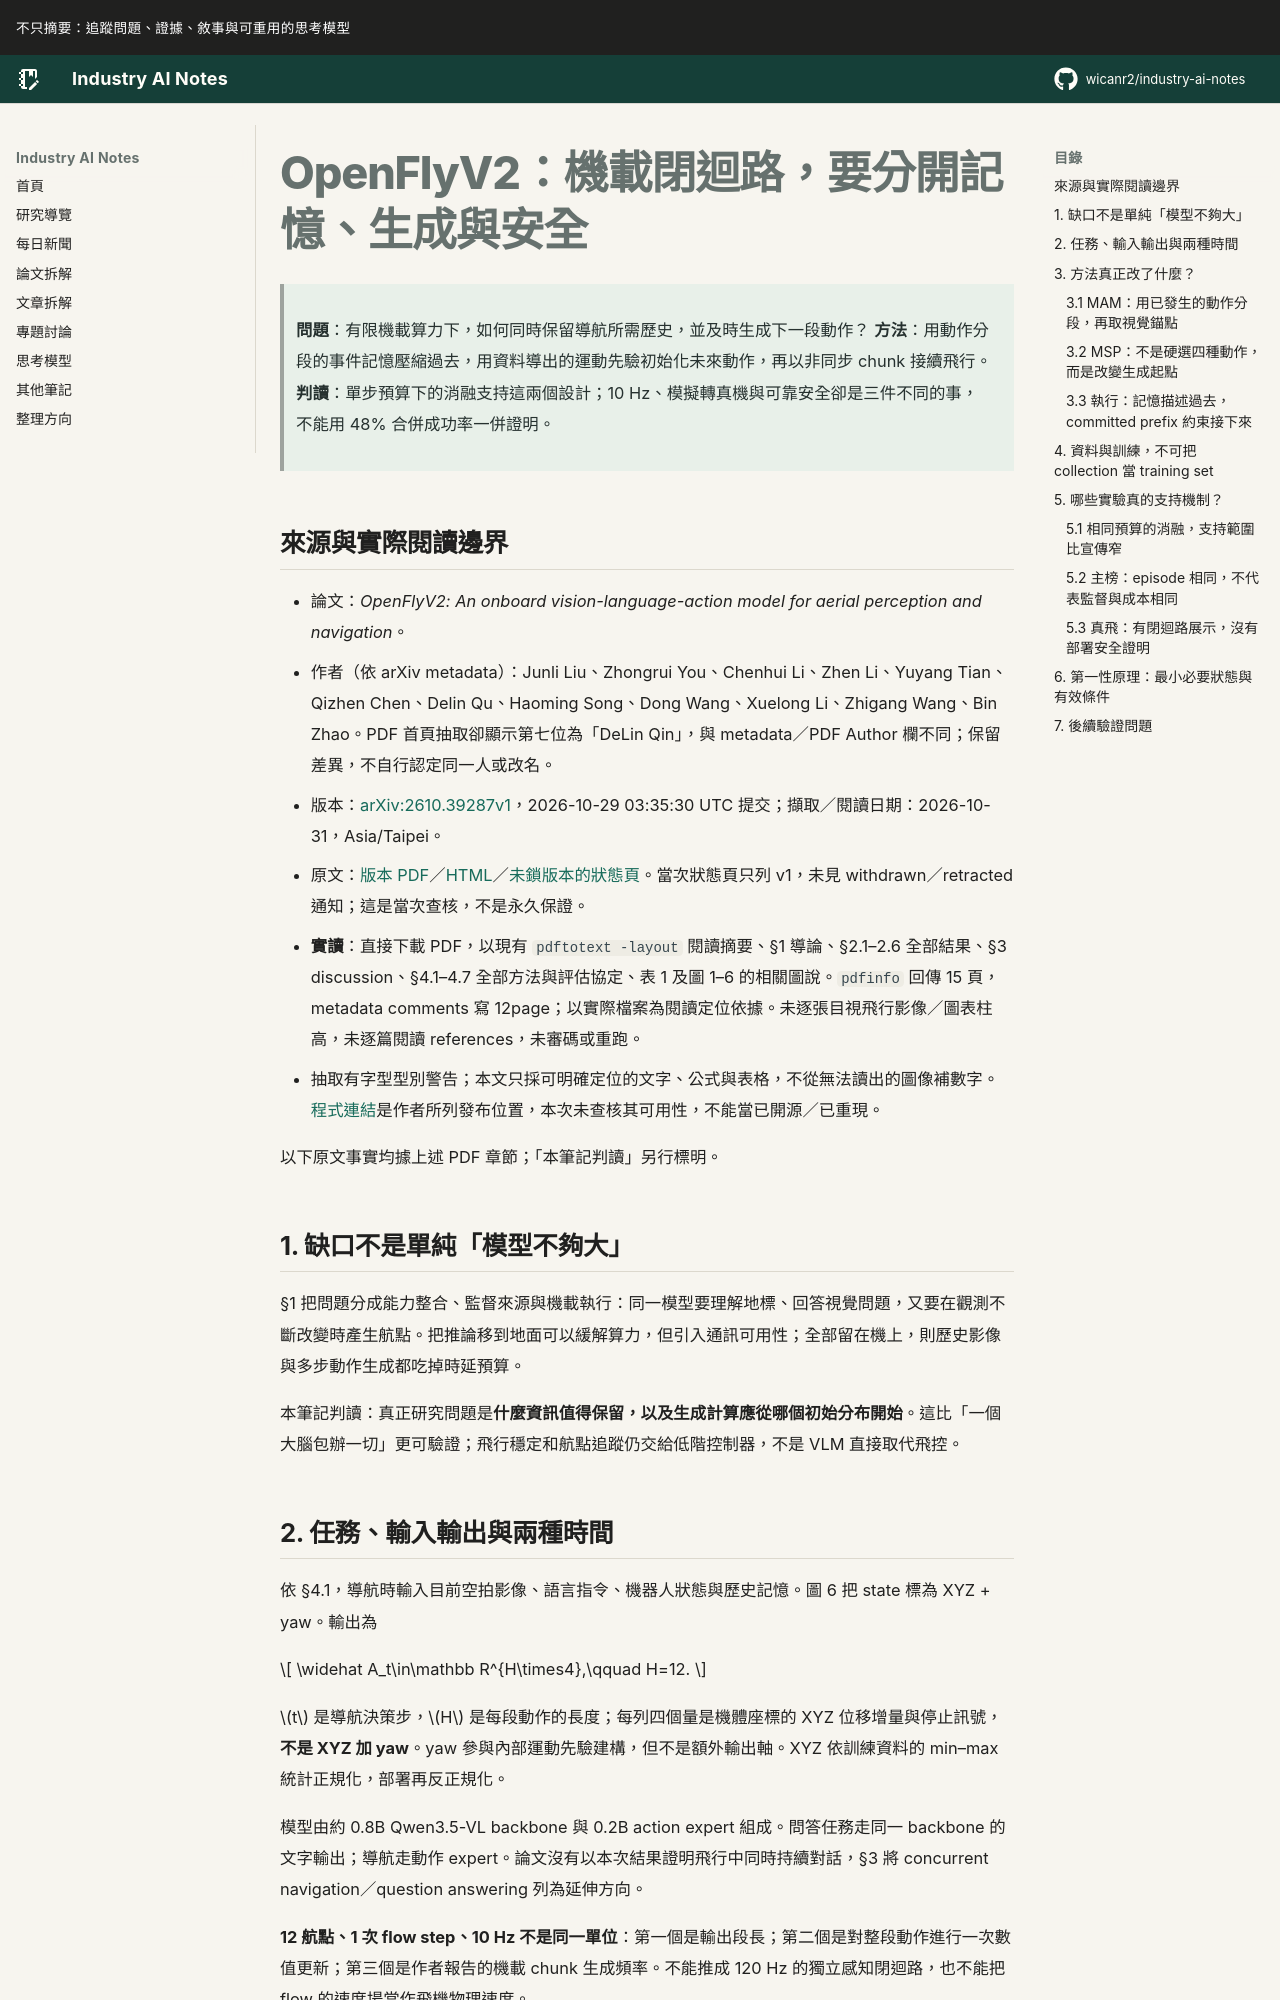

repository: wicanr2/industry-ai-notes · page: 論文拆解/2026/2026-10-31/01-openflyv2-機載閉迴路要分開記憶生成與安全/index.html · generator: mkdocs

# OpenFlyV2：機載閉迴路，要分開記憶、生成與安全

> **問題**：有限機載算力下，如何同時保留導航所需歷史，並及時生成下一段動作？
> **方法**：用動作分段的事件記憶壓縮過去，用資料導出的運動先驗初始化未來動作，再以非同步 chunk 接續飛行。
> **判讀**：單步預算下的消融支持這兩個設計；10 Hz、模擬轉真機與可靠安全卻是三件不同的事，不能用 48% 合併成功率一併證明。

## 來源與實際閱讀邊界

- 論文：*OpenFlyV2: An onboard vision-language-action model for aerial perception and navigation*。
- 作者（依 arXiv metadata）：Junli Liu、Zhongrui You、Chenhui Li、Zhen Li、Yuyang Tian、Qizhen Chen、Delin Qu、Haoming Song、Dong Wang、Xuelong Li、Zhigang Wang、Bin Zhao。PDF 首頁抽取卻顯示第七位為「DeLin Qin」，與 metadata／PDF Author 欄不同；保留差異，不自行認定同一人或改名。
- 版本：[arXiv:2610.39287v1](https://arxiv.org/abs/2610.39287v1)，2026-10-29 03:35:30 UTC 提交；擷取／閱讀日期：2026-10-31，Asia/Taipei。
- 原文：[版本 PDF](https://arxiv.org/pdf/2610.39287v1)／[HTML](https://arxiv.org/html/2610.39287v1)／[未鎖版本的狀態頁](https://arxiv.org/abs/2610.39287)。當次狀態頁只列 v1，未見 withdrawn／retracted 通知；這是當次查核，不是永久保證。
- **實讀**：直接下載 PDF，以現有 `pdftotext -layout` 閱讀摘要、§1 導論、§2.1–2.6 全部結果、§3 discussion、§4.1–4.7 全部方法與評估協定、表 1 及圖 1–6 的相關圖說。`pdfinfo` 回傳 15 頁，metadata comments 寫 12page；以實際檔案為閱讀定位依據。未逐張目視飛行影像／圖表柱高，未逐篇閱讀 references，未審碼或重跑。
- 抽取有字型型別警告；本文只採可明確定位的文字、公式與表格，不從無法讀出的圖像補數字。[程式連結](https://github.com/Ideal-ljl/AeroBrain)是作者所列發布位置，本次未查核其可用性，不能當已開源／已重現。

以下原文事實均據上述 PDF 章節；「本筆記判讀」另行標明。

## 1. 缺口不是單純「模型不夠大」

§1 把問題分成能力整合、監督來源與機載執行：同一模型要理解地標、回答視覺問題，又要在觀測不斷改變時產生航點。把推論移到地面可以緩解算力，但引入通訊可用性；全部留在機上，則歷史影像與多步動作生成都吃掉時延預算。

本筆記判讀：真正研究問題是**什麼資訊值得保留，以及生成計算應從哪個初始分布開始**。這比「一個大腦包辦一切」更可驗證；飛行穩定和航點追蹤仍交給低階控制器，不是 VLM 直接取代飛控。

## 2. 任務、輸入輸出與兩種時間

依 §4.1，導航時輸入目前空拍影像、語言指令、機器人狀態與歷史記憶。圖 6 把 state 標為 XYZ + yaw。輸出為

$$
\widehat A_t\in\mathbb R^{H\times4},\qquad H=12.
$$

$t$ 是導航決策步，$H$ 是每段動作的長度；每列四個量是機體座標的 XYZ 位移增量與停止訊號，**不是 XYZ 加 yaw**。yaw 參與內部運動先驗建構，但不是額外輸出軸。XYZ 依訓練資料的 min–max 統計正規化，部署再反正規化。

模型由約 0.8B Qwen3.5-VL backbone 與 0.2B action expert 組成。問答任務走同一 backbone 的文字輸出；導航走動作 expert。論文沒有以本次結果證明飛行中同時持續對話，§3 將 concurrent navigation／question answering 列為延伸方向。

**12 航點、1 次 flow step、10 Hz 不是同一單位**：第一個是輸出段長；第二個是對整段動作進行一次數值更新；第三個是作者報告的機載 chunk 生成頻率。不能推成 120 Hz 的獨立感知閉迴路，也不能把 flow 的速度場當作飛機物理速度。

## 3. 方法真正改了什麼？
